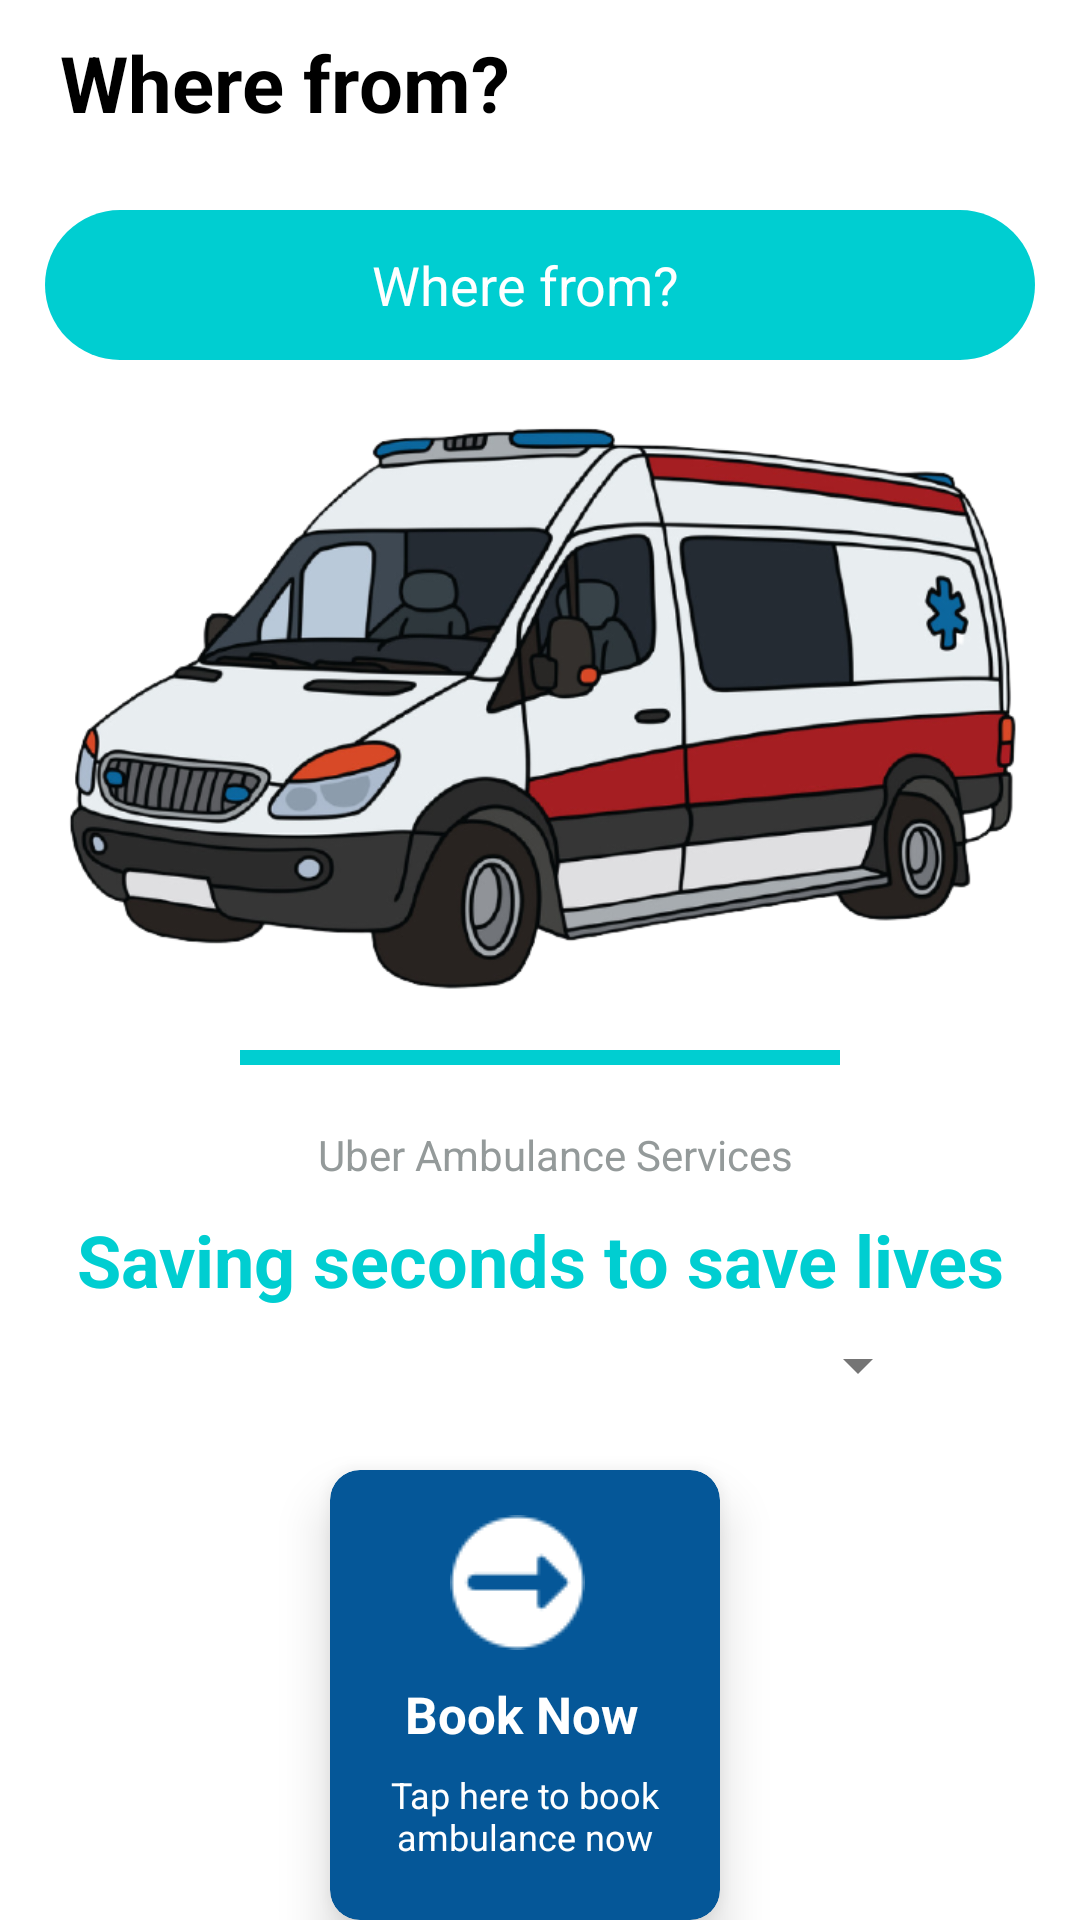

This screen was rendered from an Android layout file. Write that file and the resources it references.
<!-- AndroidManifest.xml: application theme Theme.LifeSaver -->
<!-- res/layout/activity_book_ambulance.xml -->
<?xml version="1.0" encoding="utf-8"?>
<RelativeLayout xmlns:android="http://schemas.android.com/apk/res/android"
    xmlns:app="http://schemas.android.com/apk/res-auto"
    xmlns:tools="http://schemas.android.com/tools"
    android:layout_width="match_parent"
    android:layout_height="match_parent"
    android:background="@color/white"
    tools:context=".User.BookAmbulance">

    <TextView
        android:id="@+id/where"
        android:layout_width="match_parent"
        android:layout_height="40dp"
        android:layout_marginStart="20dp"
        android:layout_marginLeft="15dp"
        android:layout_marginTop="10dp"
        android:layout_marginEnd="20dp"
        android:layout_marginBottom="20dp"
        android:text="Where from?"
        android:textColor="@color/black"
        android:textSize="26dp"
        android:textStyle="bold" />

    <TextView
        android:id="@+id/Select_location"
        android:layout_width="match_parent"
        android:layout_height="50dp"
        android:layout_below="@+id/where"
        android:layout_marginLeft="15dp"
        android:layout_marginRight="15dp"
        android:background="@drawable/btnroundbg"
        android:drawableLeft="@drawable/location"
        android:paddingLeft="80dp"
        android:paddingRight="90dp"
        android:backgroundTint="@color/main_color"
        android:gravity="center"
        android:text="Where from?"
        android:textColor="@color/white"
        android:textSize="18dp" />

    <ImageView
        android:id="@+id/imageAmbulance"
        android:layout_width="match_parent"
        android:layout_height="200dp"
        android:layout_below="@+id/Select_location"
        android:layout_marginLeft="15dp"
        android:layout_marginTop="15dp"
        android:layout_marginRight="15dp"
        android:src="@drawable/splashlogo2" />

    <TextView
        android:id="@+id/line"
        android:layout_width="200dp"
        android:layout_height="5dp"
        android:layout_below="@+id/imageAmbulance"
        android:layout_marginLeft="80dp"
        android:layout_marginTop="15dp"
        android:background="@color/main_color" />

    <TextView
        android:id="@+id/ServiceAmbulance"
        android:layout_width="200dp"
        android:layout_height="30dp"
        android:layout_below="@+id/line"
        android:layout_marginLeft="85dp"
        android:layout_marginTop="15dp"
        android:gravity="center"
        android:text="Uber Ambulance Services"
        android:textColor="#949A9A" />

    <TextView
        android:id="@+id/savelifes"
        android:layout_width="match_parent"
        android:layout_height="40dp"
        android:layout_below="@+id/ServiceAmbulance"
        android:layout_marginLeft="15dp"
        android:layout_marginRight="15dp"
        android:gravity="center"
        android:text="Saving seconds to save lives"
        android:textColor="@color/main_color"
        android:textSize="24dp"
        android:textStyle="bold" />

    <Spinner
        android:id="@+id/spinner"
        android:layout_below="@+id/savelifes"
        android:layout_width="match_parent"
        android:layout_height="30dp"
        android:layout_marginLeft="50dp"
        android:layout_marginRight="50dp"
        android:theme="@style/ThemeOverlay.AppCompat.Light"
        android:spinnerMode="dropdown" />

    <androidx.cardview.widget.CardView
        android:id="@+id/book_now"
        android:layout_width="130dp"
        android:layout_height="150dp"
        android:layout_below="@+id/spinner"
        android:layout_marginLeft="110dp"
        android:layout_marginTop="20dp"
        android:backgroundTint="@color/Dark_blue"
        app:cardCornerRadius="10dp"
        app:cardElevation="10dp">

        <TextView
            android:id="@+id/arrow"
            android:layout_width="45dp"
            android:layout_height="45dp"
            android:text="@string/app_name"
            android:drawableLeft="@drawable/booknow"
            android:layout_marginLeft="40dp"
            android:layout_marginTop="15dp"/>

        <TextView
            android:layout_width="wrap_content"
            android:layout_height="wrap_content"
            android:text="Book Now"
            android:textStyle="bold"
            android:textSize="17dp"
            android:textColor="@color/white"
            android:layout_marginLeft="25dp"
            android:layout_marginTop="70dp"/>

        <TextView
            android:layout_width="match_parent"
            android:layout_height="wrap_content"
            android:text="Tap here to book ambulance now"
            android:layout_marginTop="100dp"
            android:textSize="12dp"
            android:gravity="center"
            android:textColor="@color/white"
            android:layout_marginLeft="17dp"
            android:layout_marginRight="17dp"
            android:layout_marginBottom="10dp"
            />
    </androidx.cardview.widget.CardView>


</RelativeLayout>
<!-- resources referenced by this layout -->
<resources>
  <color name="Dark_blue">#055798</color>
  <color name="black">#FF000000</color>
  <color name="main_color">#00ced1</color>
  <color name="white">#FFFFFFFF</color>
  <!-- drawable booknow: png bitmap (drawable, 788 bytes) -->
  <!-- drawable btnroundbg (drawable) -->
  <?xml version="1.0" encoding="utf-8"?>
  <shape xmlns:android="http://schemas.android.com/apk/res/android" android:shape="rectangle">
      <solid android:color="#FFFFFF" />
      <corners
          android:bottomRightRadius="30dp"
          android:bottomLeftRadius="30dp"
          android:topLeftRadius="30dp"
          android:topRightRadius="30dp" />
  </shape>
  <!-- drawable splashlogo2: png bitmap (drawable-v24, 201555 bytes) -->
  <string name="app_name">Life Saver</string>
  <style name="Theme.LifeSaver" parent="Theme.MaterialComponents.DayNight.DarkActionBar">
          
          <item name="colorPrimary">@color/main_color</item>
          <item name="colorPrimaryVariant">@color/purple_700</item>
          <item name="colorOnPrimary">@color/white</item>
          
          <item name="colorSecondary">@color/teal_200</item>
          <item name="colorSecondaryVariant">@color/teal_700</item>
          <item name="colorOnSecondary">@color/main_color</item>
          
          <item name="android:statusBarColor" tools:targetApi="21">@color/main_color</item>
          
      </style>
  <color name="purple_700">#FF3700B3</color>
  <color name="teal_200">#FF03DAC5</color>
  <color name="teal_700">#FF018786</color>
</resources>
